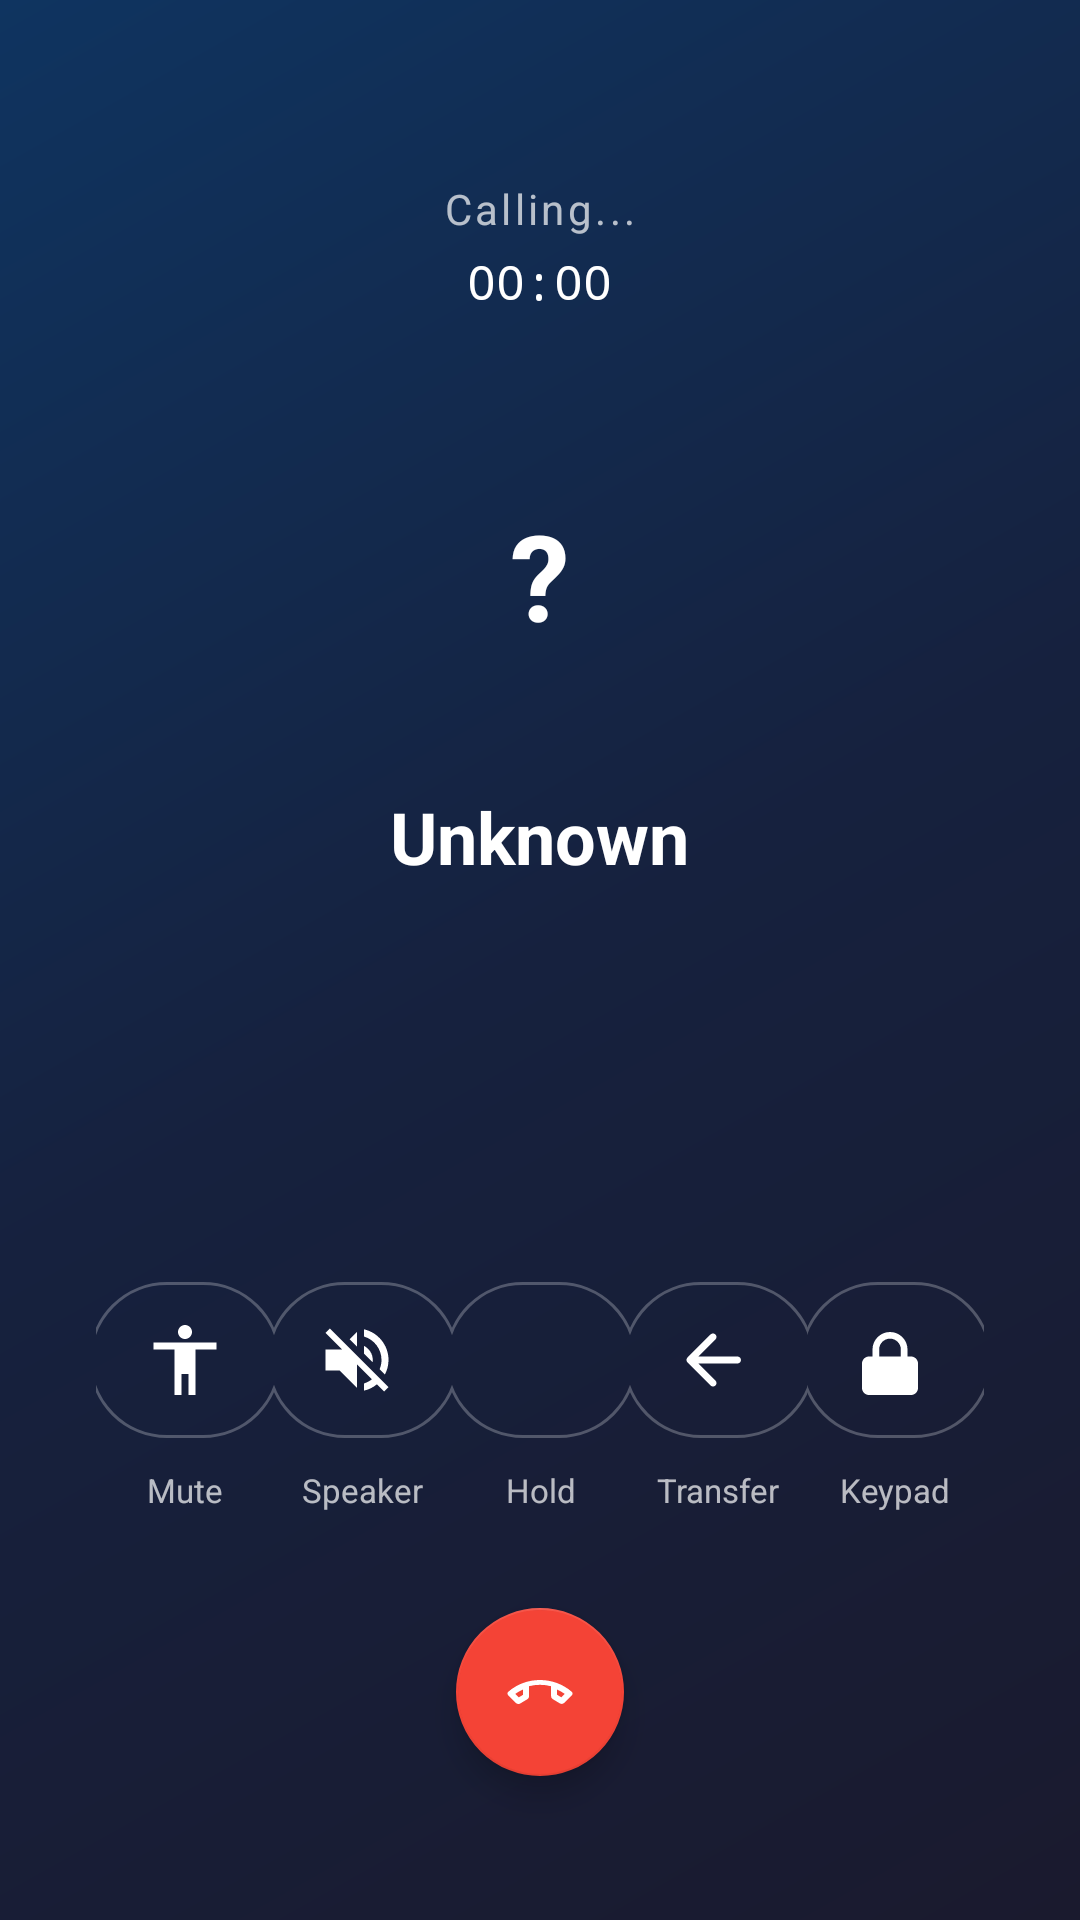

Produce the Android XML layout that renders to this screen, including the resource entries it uses.
<!-- AndroidManifest.xml: activity theme Theme.CallixPBX.Call -->
<!-- res/layout/activity_call.xml -->
<?xml version="1.0" encoding="utf-8"?>
<LinearLayout
    xmlns:android="http://schemas.android.com/apk/res/android"
    xmlns:app="http://schemas.android.com/apk/res-auto"
    android:layout_width="match_parent"
    android:layout_height="match_parent"
    android:orientation="vertical"
    android:background="@drawable/bg_call_gradient"
    android:gravity="center_horizontal"
    android:paddingTop="60dp">

    
    <TextView
        android:id="@+id/tvCallStatus"
        android:layout_width="wrap_content"
        android:layout_height="wrap_content"
        android:text="Calling..."
        android:textColor="#B3FFFFFF"
        android:textSize="14sp"
        android:letterSpacing="0.08" />

    <TextView
        android:id="@+id/tvCallTimer"
        android:layout_width="wrap_content"
        android:layout_height="wrap_content"
        android:text="00:00"
        android:textColor="@color/white"
        android:textSize="16sp"
        android:fontFamily="monospace"
        android:layout_marginTop="4dp" />

    
    <FrameLayout
        android:layout_width="110dp"
        android:layout_height="110dp"
        android:layout_marginTop="32dp"
        android:background="@drawable/circle_avatar_bg">

        <TextView
            android:id="@+id/tvCallerInitials"
            android:layout_width="wrap_content"
            android:layout_height="wrap_content"
            android:layout_gravity="center"
            android:text="?"
            android:textSize="40sp"
            android:textColor="@color/white"
            android:textStyle="bold" />
    </FrameLayout>

    <TextView
        android:id="@+id/tvCallerName"
        android:layout_width="wrap_content"
        android:layout_height="wrap_content"
        android:text="Unknown"
        android:textColor="@color/white"
        android:textSize="24sp"
        android:textStyle="bold"
        android:fontFamily="sans-serif"
        android:layout_marginTop="16dp" />

    <TextView
        android:id="@+id/tvCallerNumber"
        android:layout_width="wrap_content"
        android:layout_height="wrap_content"
        android:textColor="#B3FFFFFF"
        android:textSize="14sp"
        android:layout_marginTop="4dp" />

    <View android:layout_width="match_parent" android:layout_height="0dp" android:layout_weight="1" />

    
    <LinearLayout
        android:id="@+id/layoutDialpad"
        android:layout_width="match_parent"
        android:layout_height="wrap_content"
        android:orientation="vertical"
        android:visibility="gone"
        android:paddingHorizontal="32dp"
        android:paddingBottom="8dp">

        <LinearLayout android:layout_width="match_parent" android:layout_height="wrap_content" android:gravity="center">
            <Button android:id="@+id/dtmf1" android:layout_width="72dp" android:layout_height="56dp" android:text="1" style="@style/DtmfButton" />
            <Button android:id="@+id/dtmf2" android:layout_width="72dp" android:layout_height="56dp" android:text="2" style="@style/DtmfButton" />
            <Button android:id="@+id/dtmf3" android:layout_width="72dp" android:layout_height="56dp" android:text="3" style="@style/DtmfButton" />
        </LinearLayout>
        <LinearLayout android:layout_width="match_parent" android:layout_height="wrap_content" android:gravity="center">
            <Button android:id="@+id/dtmf4" android:layout_width="72dp" android:layout_height="56dp" android:text="4" style="@style/DtmfButton" />
            <Button android:id="@+id/dtmf5" android:layout_width="72dp" android:layout_height="56dp" android:text="5" style="@style/DtmfButton" />
            <Button android:id="@+id/dtmf6" android:layout_width="72dp" android:layout_height="56dp" android:text="6" style="@style/DtmfButton" />
        </LinearLayout>
        <LinearLayout android:layout_width="match_parent" android:layout_height="wrap_content" android:gravity="center">
            <Button android:id="@+id/dtmf7" android:layout_width="72dp" android:layout_height="56dp" android:text="7" style="@style/DtmfButton" />
            <Button android:id="@+id/dtmf8" android:layout_width="72dp" android:layout_height="56dp" android:text="8" style="@style/DtmfButton" />
            <Button android:id="@+id/dtmf9" android:layout_width="72dp" android:layout_height="56dp" android:text="9" style="@style/DtmfButton" />
        </LinearLayout>
        <LinearLayout android:layout_width="match_parent" android:layout_height="wrap_content" android:gravity="center">
            <Button android:id="@+id/dtmfStar" android:layout_width="72dp" android:layout_height="56dp" android:text="*" style="@style/DtmfButton" />
            <Button android:id="@+id/dtmf0" android:layout_width="72dp" android:layout_height="56dp" android:text="0" style="@style/DtmfButton" />
            <Button android:id="@+id/dtmfHash" android:layout_width="72dp" android:layout_height="56dp" android:text="#" style="@style/DtmfButton" />
        </LinearLayout>
    </LinearLayout>

    
    <LinearLayout
        android:layout_width="match_parent"
        android:layout_height="wrap_content"
        android:orientation="horizontal"
        android:gravity="center"
        android:paddingHorizontal="32dp">

        
        <LinearLayout android:layout_width="wrap_content" android:layout_height="wrap_content"
            android:orientation="vertical" android:gravity="center" android:layout_weight="1">
            <com.google.android.material.button.MaterialButton
                android:id="@+id/btnMute"
                style="@style/Widget.MaterialComponents.Button.OutlinedButton"
                android:layout_width="64dp"
                android:layout_height="64dp"
                app:cornerRadius="32dp"
                app:strokeColor="#40FFFFFF"
                app:iconGravity="textStart"
                app:icon="@drawable/ic_mic"
                app:iconTint="@color/white"
                app:iconSize="28dp"
                app:iconPadding="0dp"
                android:text="" />
            <TextView android:id="@+id/tvMuteLabel" android:layout_width="wrap_content"
                android:layout_height="wrap_content" android:text="Mute"
                android:textColor="#B3FFFFFF" android:textSize="11sp" android:layout_marginTop="4dp" />
        </LinearLayout>

        
        <LinearLayout android:layout_width="wrap_content" android:layout_height="wrap_content"
            android:orientation="vertical" android:gravity="center" android:layout_weight="1">
            <com.google.android.material.button.MaterialButton
                android:id="@+id/btnSpeaker"
                style="@style/Widget.MaterialComponents.Button.OutlinedButton"
                android:layout_width="64dp"
                android:layout_height="64dp"
                app:cornerRadius="32dp"
                app:strokeColor="#40FFFFFF"
                app:icon="@drawable/ic_speaker_off"
                app:iconTint="@color/white"
                app:iconSize="28dp"
                app:iconPadding="0dp"
                android:text="" />
            <TextView android:id="@+id/tvSpeakerLabel" android:layout_width="wrap_content"
                android:layout_height="wrap_content" android:text="Speaker"
                android:textColor="#B3FFFFFF" android:textSize="11sp" android:layout_marginTop="4dp" />
        </LinearLayout>

        
        <LinearLayout android:layout_width="wrap_content" android:layout_height="wrap_content"
            android:orientation="vertical" android:gravity="center" android:layout_weight="1">
            <com.google.android.material.button.MaterialButton
                android:id="@+id/btnHold"
                style="@style/Widget.MaterialComponents.Button.OutlinedButton"
                android:layout_width="64dp"
                android:layout_height="64dp"
                app:cornerRadius="32dp"
                app:strokeColor="#40FFFFFF"
                app:icon="@drawable/ic_pause"
                app:iconTint="@color/white"
                app:iconSize="28dp"
                app:iconPadding="0dp"
                android:text="" />
            <TextView android:id="@+id/tvHoldLabel" android:layout_width="wrap_content"
                android:layout_height="wrap_content" android:text="Hold"
                android:textColor="#B3FFFFFF" android:textSize="11sp" android:layout_marginTop="4dp" />
        </LinearLayout>

        
        <LinearLayout android:layout_width="wrap_content" android:layout_height="wrap_content"
            android:orientation="vertical" android:gravity="center" android:layout_weight="1">
            <com.google.android.material.button.MaterialButton
                android:id="@+id/btnTransfer"
                style="@style/Widget.MaterialComponents.Button.OutlinedButton"
                android:layout_width="64dp"
                android:layout_height="64dp"
                app:cornerRadius="32dp"
                app:strokeColor="#40FFFFFF"
                app:icon="@drawable/ic_call_transfer"
                app:iconTint="@color/white"
                app:iconSize="28dp"
                app:iconPadding="0dp"
                android:text="" />
            <TextView android:layout_width="wrap_content"
                android:layout_height="wrap_content" android:text="Transfer"
                android:textColor="#B3FFFFFF" android:textSize="11sp" android:layout_marginTop="4dp" />
        </LinearLayout>

        
        <LinearLayout android:layout_width="wrap_content" android:layout_height="wrap_content"
            android:orientation="vertical" android:gravity="center" android:layout_weight="1">
            <com.google.android.material.button.MaterialButton
                android:id="@+id/btnDialpad"
                style="@style/Widget.MaterialComponents.Button.OutlinedButton"
                android:layout_width="64dp"
                android:layout_height="64dp"
                app:cornerRadius="32dp"
                app:strokeColor="#40FFFFFF"
                app:icon="@drawable/ic_dialpad"
                app:iconTint="@color/white"
                app:iconSize="28dp"
                app:iconPadding="0dp"
                android:text="" />
            <TextView android:layout_width="wrap_content"
                android:layout_height="wrap_content" android:text="Keypad"
                android:textColor="#B3FFFFFF" android:textSize="11sp" android:layout_marginTop="4dp" />
        </LinearLayout>
    </LinearLayout>

    
    <com.google.android.material.floatingactionbutton.FloatingActionButton
        android:id="@+id/btnHangUp"
        android:layout_width="wrap_content"
        android:layout_height="wrap_content"
        android:layout_marginTop="32dp"
        android:layout_marginBottom="48dp"
        android:src="@drawable/ic_call_decline"
        app:backgroundTint="#F44336"
        app:fabSize="normal"
        app:tint="@color/white" />

</LinearLayout>
<!-- resources referenced by this layout -->
<resources>
  <color name="white">#FFFFFF</color>
  <!-- drawable bg_call_gradient (drawable) -->
  <?xml version="1.0" encoding="utf-8"?>
  <shape xmlns:android="http://schemas.android.com/apk/res/android"
      android:shape="rectangle">
      <gradient
          android:startColor="#1A1A2E"
          android:centerColor="#16213E"
          android:endColor="#0F3460"
          android:angle="135"
          android:type="linear" />
  </shape>
  <!-- drawable ic_call_transfer (drawable) -->
  <vector xmlns:android="http://schemas.android.com/apk/res/android" android:width="24dp" android:height="24dp" android:viewportWidth="24" android:viewportHeight="24"><path android:fillColor="#FFFFFF" android:pathData="M19,11H7.83l4.88,-4.88c0.39,-0.39 0.39,-1.03 0,-1.42 -0.39,-0.39 -1.02,-0.39 -1.41,0l-6.59,6.59c-0.39,0.39 -0.39,1.02 0,1.41l6.59,6.59c0.39,0.39 1.02,0.39 1.41,0 0.39,-0.39 0.39,-1.02 0,-1.41L7.83,13H19c0.55,0 1,-0.45 1,-1s-0.45,-1 -1,-1z"/></vector>
  <!-- drawable ic_dialpad (drawable) -->
  <vector xmlns:android="http://schemas.android.com/apk/res/android" android:width="24dp" android:height="24dp" android:viewportWidth="24" android:viewportHeight="24"><path android:fillColor="#FFFFFF" android:pathData="M12,19c1.1,0 2,-0.9 2,-2s-0.9,-2 -2,-2 -2,0.9 -2,2 0.9,2 2,2zm6,-8h-1V9c0,-2.76 -2.24,-5 -5,-5S7,6.24 7,9v2H6c-1.1,0 -2,0.9 -2,2v7c0,1.1 0.9,2 2,2h12c1.1,0 2,-0.9 2,-2v-7c0,-1.1 -0.9,-2 -2,-2zM8.9,9c0,-1.71 1.39,-3.1 3.1,-3.1 1.71,0 3.1,1.39 3.1,3.1v2H8.9V9z"/></vector>
  <!-- drawable ic_mic (drawable) -->
  <vector xmlns:android="http://schemas.android.com/apk/res/android" android:width="24dp" android:height="24dp" android:viewportWidth="24" android:viewportHeight="24"><path android:fillColor="#FFFFFF" android:pathData="M12,2c1.1,0 2,0.9 2,2s-0.9,2 -2,2 -2,-0.9 -2,-2 0.9,-2 2,-2zm9,7h-6v13h-2v-6h-2v6H9V9H3V7h18v2z"/></vector>
  <!-- drawable ic_speaker_off (drawable) -->
  <vector xmlns:android="http://schemas.android.com/apk/res/android" android:width="24dp" android:height="24dp" android:viewportWidth="24" android:viewportHeight="24"><path android:fillColor="#FFFFFF" android:pathData="M16.5,12c0,-1.77 -1.02,-3.29 -2.5,-4.03v2.21l2.45,2.45c0.03,-0.2 0.05,-0.41 0.05,-0.63zm2.5,0c0,0.94 -0.2,1.82 -0.54,2.64l1.51,1.51C20.63,14.91 21,13.5 21,12c0,-4.28 -2.99,-7.86 -7,-8.77v2.06c2.89,0.86 5,3.54 5,6.71zM4.27,3L3,4.27 7.73,9H3v6h4l5,5v-6.73l4.25,4.25c-0.67,0.52 -1.42,0.93 -2.25,1.18v2.06c1.38,-0.31 2.63,-0.95 3.69,-1.81L19.73,21 21,19.73l-9,-9L4.27,3zM12,4L9.91,6.09 12,8.18V4z"/></vector>
  <style name="DtmfButton" parent="Widget.MaterialComponents.Button.TextButton">
          <item name="android:layout_margin">4dp</item>
          <item name="android:textColor">@color/white</item>
          <item name="android:textSize">20sp</item>
          <item name="android:minWidth">0dp</item>
          <item name="android:minHeight">0dp</item>
          <item name="backgroundTint">#1AFFFFFF</item>
          <item name="cornerRadius">8dp</item>
      </style>
  <style name="Theme.CallixPBX.Call" parent="Theme.CallixPBX">
          <item name="android:windowBackground">@color/call_gradient_start</item>
          <item name="android:windowFullscreen">false</item>
      </style>
  <color name="call_gradient_start">#1A1A2E</color>
  <color name="primary_color">#7867FF</color>
  <color name="primary_dark">#5B4BE0</color>
  <color name="accent_green">#10B981</color>
  <color name="background_dark">#10111D</color>
  <color name="surface_dark">#191A2A</color>
  <color name="text_secondary">#9CA3AF</color>
  <color name="surface_elevated">#20213A</color>
  <!-- drawable bg_dialog_dark (drawable) -->
  <?xml version="1.0" encoding="utf-8"?>
  <shape xmlns:android="http://schemas.android.com/apk/res/android"
      android:shape="rectangle">
  
      <solid android:color="@color/surface_elevated" />
  
      <corners android:radius="20dp" />
  
      <stroke
          android:width="1dp"
          android:color="@color/white_20" />
  
  </shape>
  <color name="white_20">#33FFFFFF</color>
</resources>
